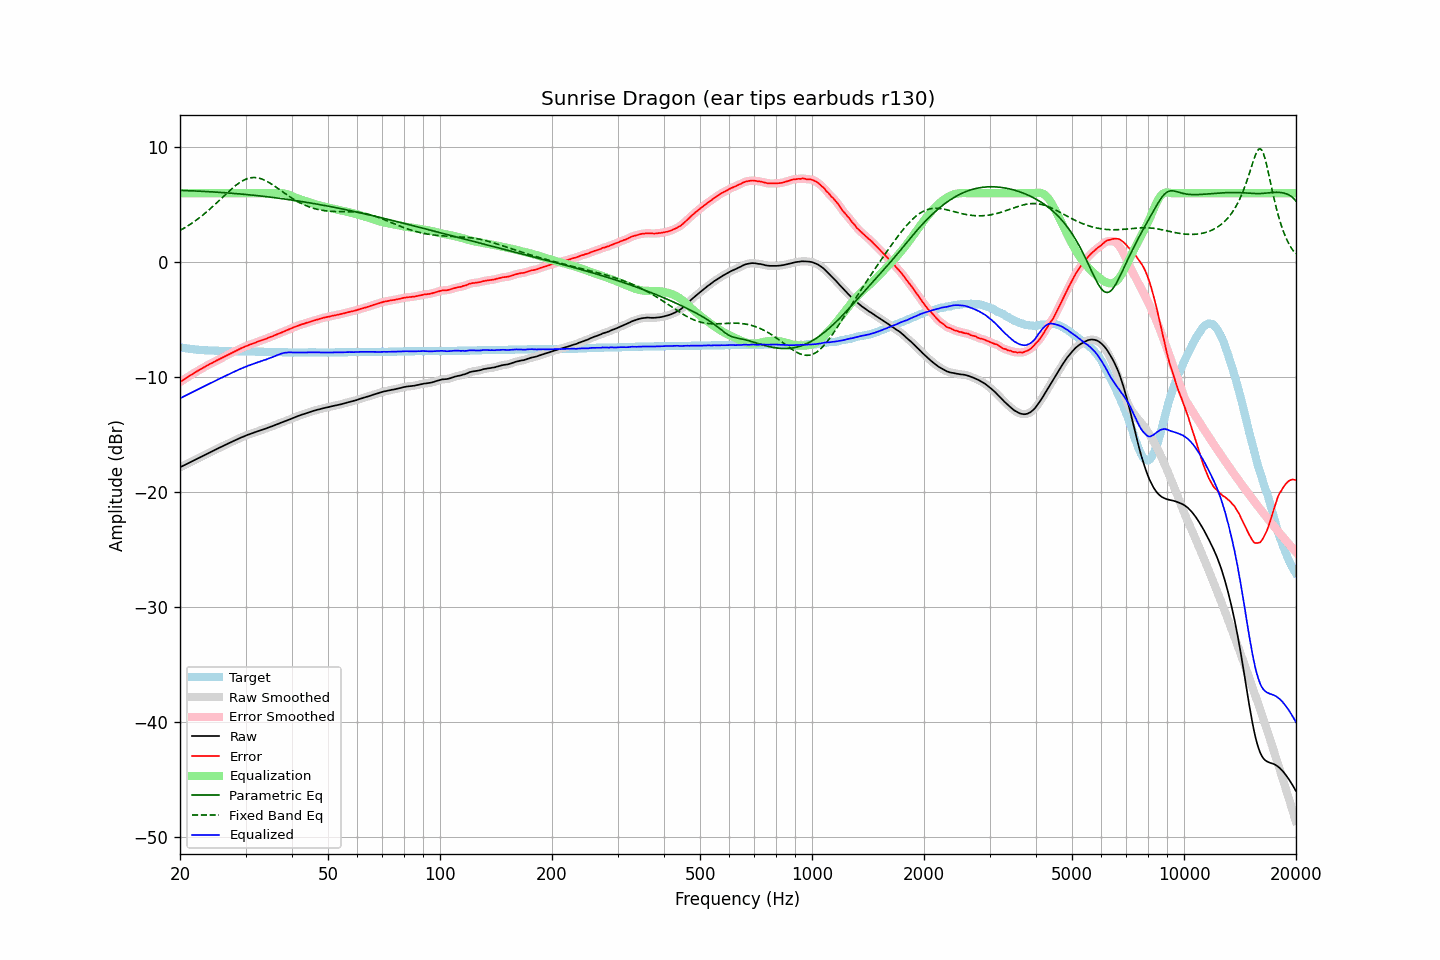

Source data for this figure (header and first rows):
frequency, raw, error, smoothed, error_smoothed, equalization, parametric_eq, fixed_band_eq, equalized_raw, equalized_smoothed, target
20.00, -17.85, -10.44, -17.85, -10.44, 6.00, 6.24, 2.76, -11.85, -11.85, -7.41
20.20, -17.78, -10.34, -17.78, -10.35, 6.00, 6.24, 2.84, -11.78, -11.78, -7.44
20.40, -17.71, -10.25, -17.71, -10.25, 6.00, 6.23, 2.92, -11.71, -11.71, -7.46
20.61, -17.64, -10.16, -17.64, -10.16, 6.00, 6.23, 3.00, -11.64, -11.64, -7.48
20.81, -17.57, -10.07, -17.57, -10.07, 6.00, 6.22, 3.08, -11.57, -11.57, -7.50
21.02, -17.50, -9.98, -17.50, -9.98, 6.00, 6.22, 3.17, -11.50, -11.50, -7.52
21.23, -17.43, -9.89, -17.43, -9.89, 6.00, 6.21, 3.26, -11.43, -11.43, -7.54
21.44, -17.36, -9.80, -17.36, -9.80, 6.00, 6.21, 3.35, -11.36, -11.36, -7.56
21.66, -17.29, -9.71, -17.29, -9.71, 6.00, 6.20, 3.45, -11.29, -11.29, -7.58
21.87, -17.22, -9.63, -17.22, -9.63, 6.00, 6.20, 3.54, -11.22, -11.22, -7.59
22.09, -17.15, -9.54, -17.15, -9.54, 6.00, 6.19, 3.65, -11.15, -11.15, -7.61
22.31, -17.08, -9.46, -17.08, -9.46, 6.00, 6.18, 3.75, -11.08, -11.08, -7.62
22.54, -17.01, -9.38, -17.01, -9.38, 6.00, 6.18, 3.85, -11.01, -11.01, -7.63
22.76, -16.94, -9.30, -16.94, -9.30, 6.00, 6.17, 3.96, -10.94, -10.94, -7.64
22.99, -16.87, -9.22, -16.87, -9.22, 6.00, 6.16, 4.07, -10.87, -10.87, -7.65
23.22, -16.80, -9.14, -16.80, -9.14, 6.00, 6.15, 4.19, -10.80, -10.80, -7.66
23.45, -16.73, -9.06, -16.73, -9.06, 6.00, 6.15, 4.30, -10.73, -10.73, -7.67
23.69, -16.66, -8.98, -16.66, -8.98, 6.00, 6.14, 4.42, -10.66, -10.66, -7.68
23.92, -16.59, -8.91, -16.59, -8.91, 6.00, 6.13, 4.54, -10.59, -10.59, -7.68
24.16, -16.52, -8.83, -16.53, -8.84, 6.00, 6.12, 4.67, -10.52, -10.53, -7.69
24.40, -16.46, -8.77, -16.46, -8.77, 6.00, 6.11, 4.79, -10.46, -10.46, -7.69
24.65, -16.39, -8.69, -16.39, -8.69, 6.00, 6.11, 4.92, -10.39, -10.39, -7.70
24.89, -16.32, -8.62, -16.32, -8.62, 6.00, 6.10, 5.05, -10.32, -10.32, -7.70
25.14, -16.25, -8.54, -16.25, -8.54, 6.00, 6.09, 5.18, -10.25, -10.25, -7.71
25.39, -16.18, -8.47, -16.18, -8.47, 6.00, 6.08, 5.31, -10.18, -10.18, -7.71
25.65, -16.11, -8.39, -16.12, -8.40, 6.00, 6.07, 5.45, -10.11, -10.12, -7.72
25.91, -16.05, -8.33, -16.05, -8.33, 6.00, 6.06, 5.58, -10.05, -10.05, -7.72
26.16, -15.98, -8.25, -15.98, -8.25, 6.00, 6.05, 5.71, -9.98, -9.98, -7.73
26.43, -15.91, -8.18, -15.92, -8.18, 6.00, 6.04, 5.85, -9.91, -9.92, -7.73
26.69, -15.85, -8.11, -15.85, -8.11, 6.00, 6.03, 5.98, -9.85, -9.85, -7.74
26.96, -15.78, -8.04, -15.78, -8.04, 6.00, 6.02, 6.11, -9.78, -9.78, -7.74
27.23, -15.71, -7.97, -15.72, -7.97, 6.00, 6.01, 6.24, -9.71, -9.72, -7.74
27.50, -15.65, -7.90, -15.65, -7.90, 6.00, 6.00, 6.36, -9.65, -9.65, -7.75
27.77, -15.58, -7.83, -15.58, -7.83, 6.00, 5.99, 6.48, -9.58, -9.58, -7.75
28.05, -15.52, -7.76, -15.52, -7.76, 6.00, 5.97, 6.60, -9.52, -9.52, -7.76
28.33, -15.45, -7.69, -15.45, -7.69, 6.00, 5.96, 6.71, -9.45, -9.45, -7.76
28.62, -15.39, -7.63, -15.39, -7.63, 6.00, 5.95, 6.82, -9.39, -9.39, -7.76
28.90, -15.32, -7.55, -15.32, -7.56, 6.00, 5.94, 6.91, -9.32, -9.32, -7.77
29.19, -15.26, -7.49, -15.26, -7.49, 6.00, 5.93, 7.00, -9.26, -9.26, -7.77
29.48, -15.20, -7.43, -15.20, -7.43, 6.00, 5.91, 7.08, -9.20, -9.20, -7.77
29.78, -15.14, -7.37, -15.14, -7.37, 6.00, 5.90, 7.16, -9.14, -9.14, -7.77
30.08, -15.08, -7.31, -15.09, -7.32, 6.00, 5.89, 7.22, -9.08, -9.09, -7.77
30.38, -15.03, -7.26, -15.03, -7.26, 6.00, 5.87, 7.27, -9.03, -9.03, -7.77
30.68, -14.98, -7.20, -14.98, -7.21, 6.00, 5.86, 7.31, -8.98, -8.98, -7.78
30.99, -14.93, -7.15, -14.93, -7.15, 6.00, 5.85, 7.34, -8.93, -8.93, -7.78
31.30, -14.88, -7.10, -14.88, -7.10, 6.00, 5.83, 7.36, -8.88, -8.88, -7.78
31.61, -14.83, -7.05, -14.83, -7.05, 6.00, 5.82, 7.36, -8.83, -8.83, -7.78
31.93, -14.78, -6.99, -14.78, -6.99, 6.00, 5.80, 7.36, -8.78, -8.78, -7.79
32.24, -14.73, -6.94, -14.73, -6.94, 6.00, 5.79, 7.34, -8.73, -8.73, -7.79
32.57, -14.68, -6.88, -14.69, -6.89, 6.00, 5.77, 7.31, -8.68, -8.69, -7.80
32.89, -14.64, -6.84, -14.64, -6.84, 6.00, 5.76, 7.28, -8.64, -8.64, -7.80
33.22, -14.59, -6.79, -14.59, -6.79, 6.00, 5.74, 7.23, -8.59, -8.59, -7.80
33.55, -14.54, -6.74, -14.55, -6.75, 6.00, 5.73, 7.17, -8.54, -8.55, -7.80
33.89, -14.50, -6.69, -14.50, -6.69, 6.00, 5.71, 7.11, -8.50, -8.50, -7.81
34.23, -14.45, -6.64, -14.45, -6.64, 6.00, 5.69, 7.04, -8.45, -8.45, -7.81
34.57, -14.39, -6.57, -14.40, -6.58, 6.00, 5.68, 6.96, -8.39, -8.40, -7.82
34.92, -14.34, -6.52, -14.34, -6.53, 6.00, 5.66, 6.88, -8.34, -8.34, -7.82
35.27, -14.29, -6.47, -14.29, -6.47, 6.00, 5.64, 6.79, -8.29, -8.29, -7.82
35.62, -14.24, -6.42, -14.24, -6.42, 6.00, 5.63, 6.70, -8.24, -8.24, -7.82
35.97, -14.18, -6.35, -14.18, -6.36, 6.00, 5.61, 6.60, -8.18, -8.18, -7.83
... 635 more rows
